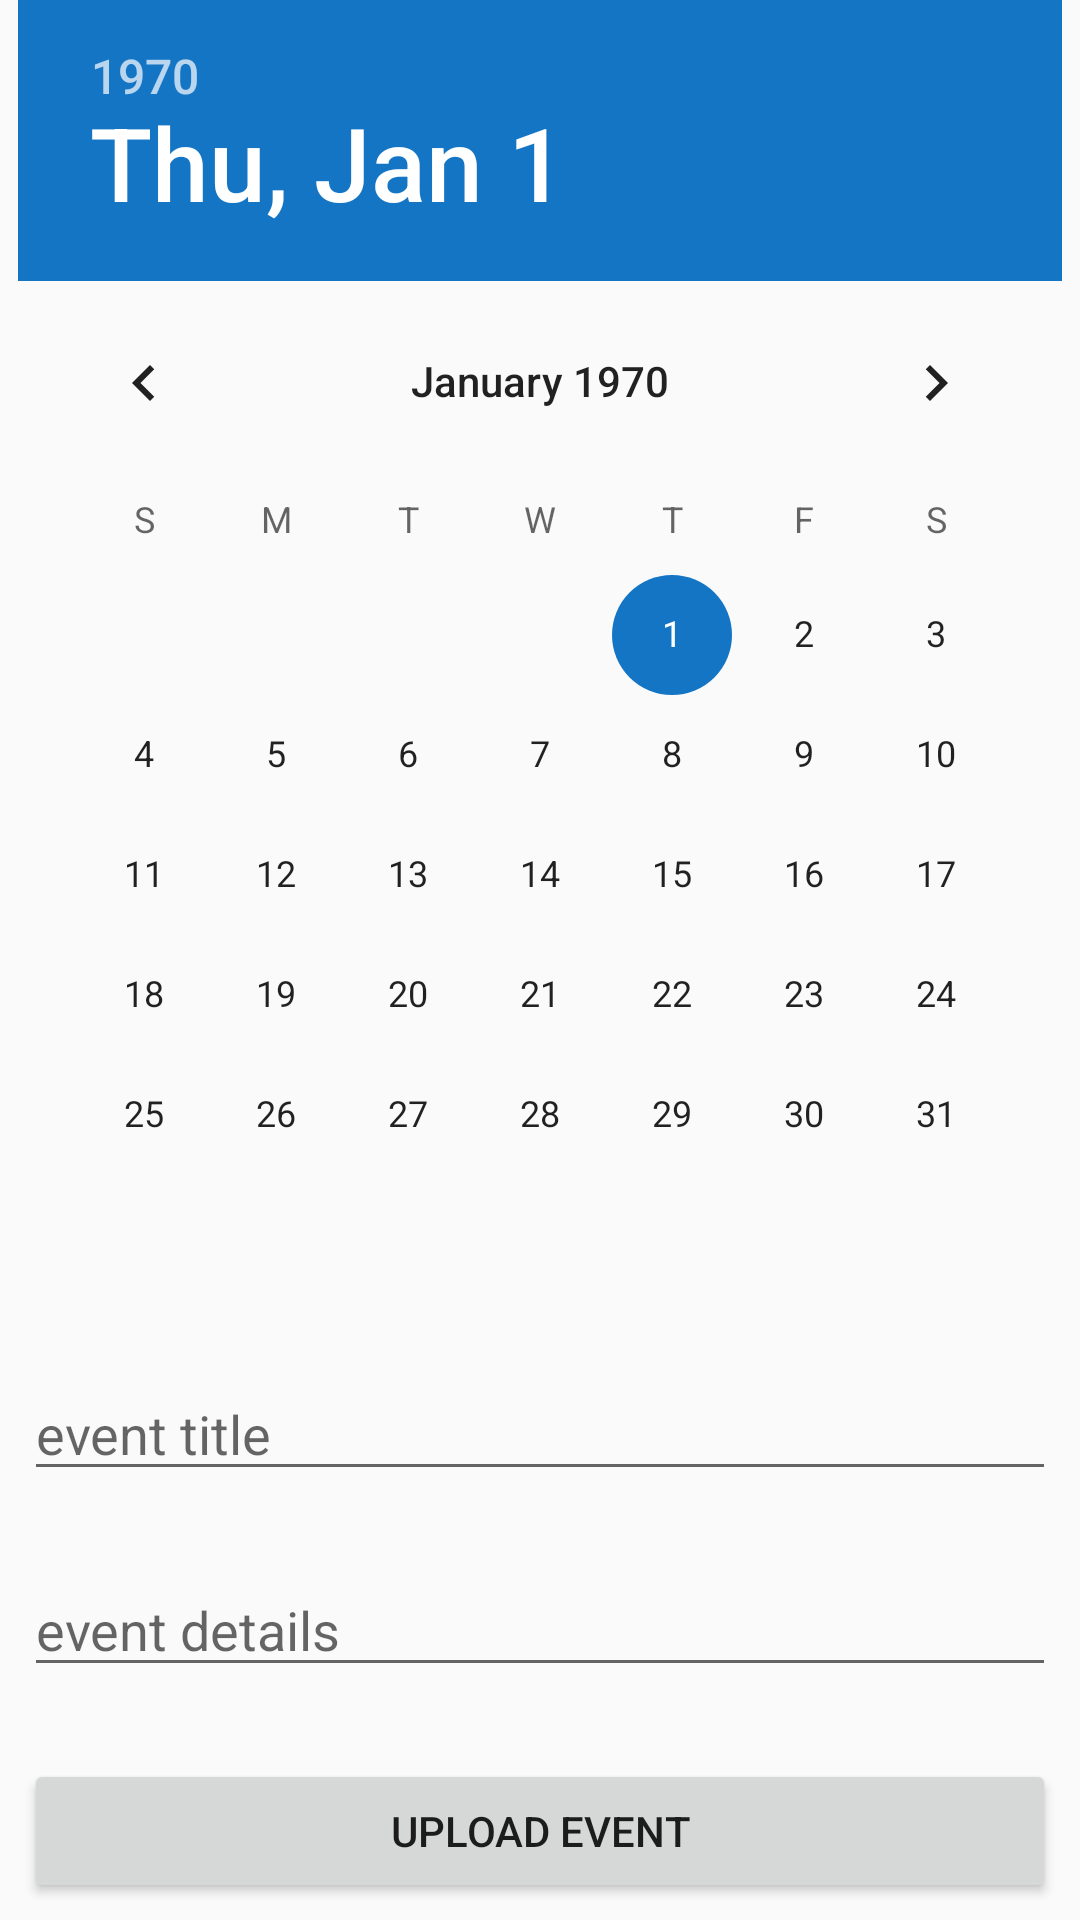

This screen was rendered from an Android layout file. Write that file and the resources it references.
<!-- AndroidManifest.xml: application theme AppTheme -->
<!-- res/layout/fragment_admin_events.xml -->
<?xml version="1.0" encoding="utf-8"?>
<LinearLayout xmlns:app="http://schemas.android.com/apk/res-auto"
                                                   android:id="@+id/frameLayout6"
                                                   xmlns:android="http://schemas.android.com/apk/res/android"
                                                   xmlns:tools="http://schemas.android.com/tools"
                                                   android:layout_width="match_parent"
                                                   android:layout_height="match_parent"
                                                   tools:context=".AdminEventsFragment">

    <androidx.core.widget.NestedScrollView
        android:layout_width="match_parent"
        android:layout_height="wrap_content">
        <androidx.constraintlayout.widget.ConstraintLayout
            android:layout_width="match_parent"
            android:layout_height="wrap_content">



            <DatePicker
                android:id="@+id/datePicker"
                android:layout_width="wrap_content"
                android:layout_height="wrap_content"
                app:layout_constraintEnd_toEndOf="parent"
                app:layout_constraintStart_toStartOf="parent"
                app:layout_constraintTop_toTopOf="parent"/>

            <EditText
                android:id="@+id/eventTitleText"
                android:layout_width="0dp"
                android:layout_height="wrap_content"
                android:layout_marginEnd="8dp"
                android:layout_marginStart="8dp"
                android:layout_marginTop="24dp"
                android:ems="10"
                android:gravity="start|top"
                android:hint="event details"
                android:inputType="textMultiLine"
                app:layout_constraintEnd_toEndOf="parent"
                app:layout_constraintHorizontal_bias="1.0"
                app:layout_constraintStart_toStartOf="parent"
                app:layout_constraintTop_toBottomOf="@+id/eventTitle"/>

            <Button
                android:id="@+id/eventUpload"
                android:layout_width="0dp"
                android:layout_height="wrap_content"
                android:layout_marginBottom="16dp"
                android:layout_marginEnd="8dp"
                android:layout_marginStart="8dp"
                android:layout_marginTop="24dp"
                android:text="upload event"
                app:layout_constraintBottom_toBottomOf="parent"
                app:layout_constraintEnd_toEndOf="parent"
                app:layout_constraintStart_toStartOf="parent"
                app:layout_constraintTop_toBottomOf="@+id/eventTitleText"
                app:layout_constraintVertical_bias="1.0"/>

            <EditText
                android:id="@+id/eventTitle"
                android:layout_width="0dp"
                android:layout_height="wrap_content"
                android:layout_marginEnd="8dp"
                android:layout_marginStart="8dp"
                android:layout_marginTop="24dp"
                android:ems="10"
                android:hint="event title"
                android:inputType="textPersonName"
                app:layout_constraintEnd_toEndOf="parent"
                app:layout_constraintHorizontal_bias="0.0"
                app:layout_constraintStart_toStartOf="parent"
                app:layout_constraintTop_toBottomOf="@+id/datePicker"/>
        </androidx.constraintlayout.widget.ConstraintLayout>
    </androidx.core.widget.NestedScrollView>


</LinearLayout>
<!-- resources referenced by this layout -->
<resources>
  <style name="AppTheme" parent="Theme.AppCompat.Light.DarkActionBar">
          
          <item name="colorPrimary">@color/colorPrimary</item>
          <item name="colorPrimaryDark">@color/colorPrimaryDark</item>
          <item name="colorAccent">@color/colorAccent</item>
      </style>
  <color name="colorPrimary">#FFFFFF</color>
  <color name="colorPrimaryDark">#A3A3A3</color>
  <color name="colorAccent">#1475C5</color>
</resources>
